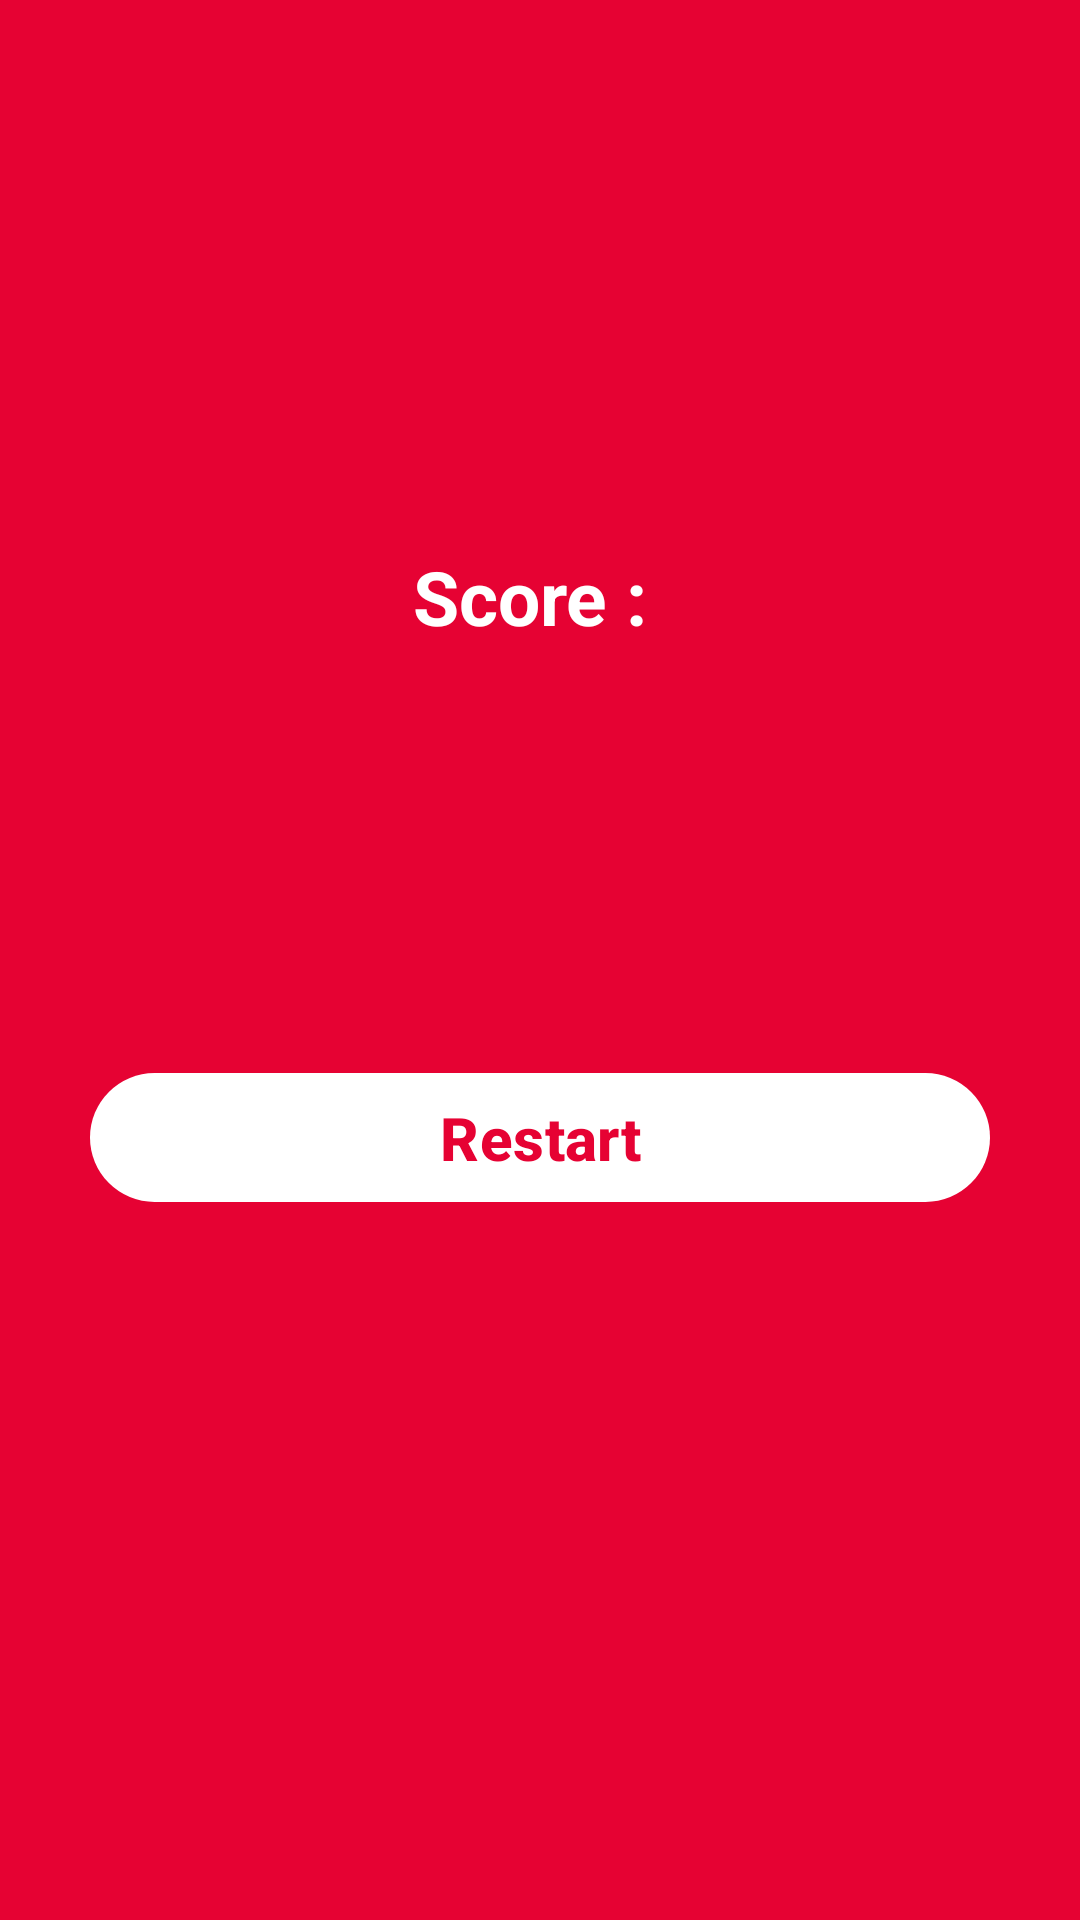

Android layout source for this screen:
<!-- AndroidManifest.xml: application theme Theme.Bytongue -->
<!-- res/layout/activity_result.xml -->
<?xml version="1.0" encoding="utf-8"?>
<androidx.constraintlayout.widget.ConstraintLayout xmlns:android="http://schemas.android.com/apk/res/android"
    xmlns:app="http://schemas.android.com/apk/res-auto"
    xmlns:tools="http://schemas.android.com/tools"
    android:layout_width="match_parent"
    android:layout_height="match_parent"
    android:background="@color/primary"
    tools:context=".view.ResultActivity">

    <TextView
        android:id="@+id/textView"
        android:layout_width="wrap_content"
        android:layout_height="wrap_content"
        android:text="Score : "
        android:textSize="25sp"
        android:textColor="@color/white"
        android:textStyle="bold"
        app:layout_constraintBottom_toBottomOf="parent"
        app:layout_constraintEnd_toEndOf="parent"
        app:layout_constraintStart_toStartOf="parent"
        app:layout_constraintTop_toTopOf="parent"
        app:layout_constraintVertical_bias="0.3" />

    <com.google.android.material.button.MaterialButton
        android:id="@+id/btn_restart"
        android:layout_width="match_parent"
        android:layout_height="wrap_content"
        android:layout_marginStart="30dp"
        android:layout_marginEnd="30dp"
        android:padding="8dp"
        android:text="Restart"
        android:textColor="@color/primary"
        android:textSize="20sp"
        android:textStyle="bold"
        app:backgroundTint="@color/white"
        app:layout_constraintBottom_toBottomOf="parent"
        app:layout_constraintEnd_toEndOf="parent"
        app:layout_constraintStart_toStartOf="parent"
        app:layout_constraintTop_toBottomOf="@+id/textView"
        app:layout_constraintVertical_bias="0.37" />

</androidx.constraintlayout.widget.ConstraintLayout>
<!-- resources referenced by this layout -->
<resources>
  <color name="primary">#E60233</color>
  <color name="white">#FFFFFF</color>
  <style name="Theme.Bytongue" parent="Base.Theme.Bytongue" />
  <style name="Base.Theme.Bytongue" parent="Theme.Material3.DayNight.NoActionBar">
          <item name="android:statusBarColor">@android:color/white</item>
          <item name="android:windowDrawsSystemBarBackgrounds">true</item>
      </style>
</resources>
